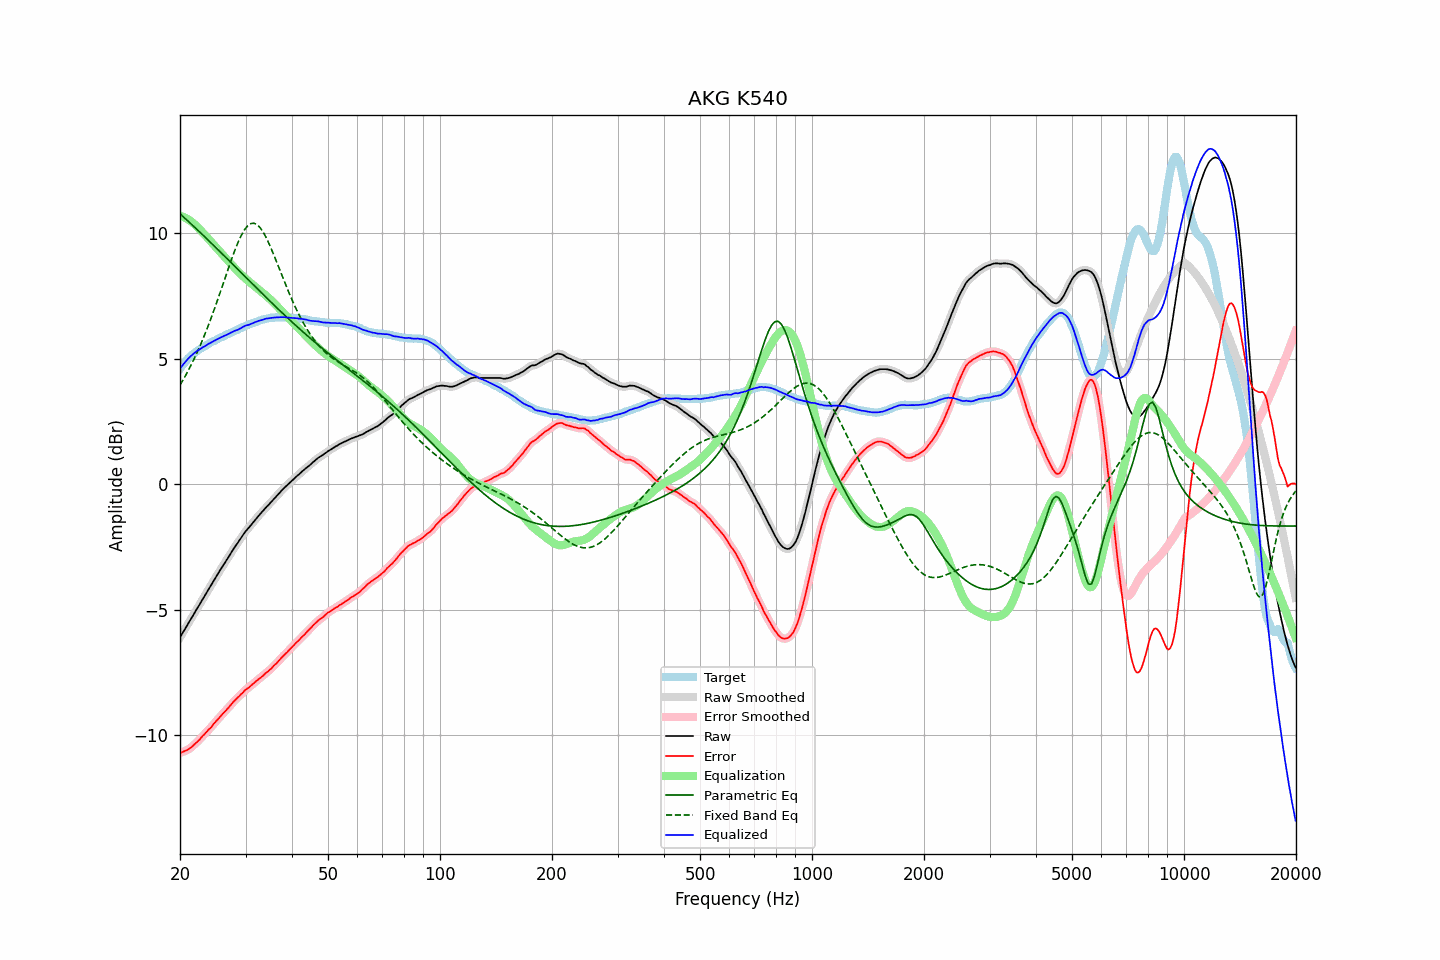

Data behind this chart, as committed beside it:
frequency, raw, error, smoothed, error_smoothed, equalization, parametric_eq, fixed_band_eq, equalized_raw, equalized_smoothed, target
20.00, -6.09, -10.69, -6.09, -10.69, 10.69, 10.77, 3.95, 4.60, 4.60, 4.60
20.20, -5.98, -10.67, -5.98, -10.67, 10.67, 10.71, 4.06, 4.69, 4.69, 4.69
20.40, -5.87, -10.64, -5.88, -10.65, 10.65, 10.66, 4.17, 4.78, 4.77, 4.77
20.61, -5.78, -10.61, -5.77, -10.62, 10.62, 10.60, 4.28, 4.85, 4.85, 4.84
20.81, -5.66, -10.59, -5.66, -10.59, 10.59, 10.54, 4.39, 4.93, 4.93, 4.93
21.02, -5.55, -10.56, -5.55, -10.56, 10.55, 10.48, 4.52, 5.00, 5.00, 5.01
21.23, -5.44, -10.51, -5.45, -10.52, 10.51, 10.42, 4.64, 5.07, 5.07, 5.07
21.44, -5.34, -10.47, -5.34, -10.47, 10.47, 10.36, 4.76, 5.12, 5.13, 5.13
21.66, -5.23, -10.42, -5.23, -10.41, 10.42, 10.30, 4.89, 5.18, 5.18, 5.18
21.87, -5.12, -10.35, -5.12, -10.36, 10.36, 10.24, 5.03, 5.24, 5.24, 5.23
22.09, -5.01, -10.29, -5.02, -10.30, 10.30, 10.18, 5.16, 5.29, 5.28, 5.28
22.31, -4.91, -10.24, -4.91, -10.24, 10.24, 10.12, 5.30, 5.32, 5.33, 5.33
22.54, -4.81, -10.18, -4.80, -10.17, 10.17, 10.06, 5.45, 5.36, 5.37, 5.37
22.76, -4.69, -10.10, -4.70, -10.10, 10.10, 10.00, 5.60, 5.41, 5.41, 5.41
22.99, -4.58, -10.02, -4.59, -10.03, 10.04, 9.94, 5.75, 5.45, 5.45, 5.44
23.22, -4.48, -9.96, -4.48, -9.96, 9.97, 9.88, 5.90, 5.48, 5.49, 5.48
23.45, -4.37, -9.89, -4.37, -9.89, 9.90, 9.82, 6.06, 5.53, 5.53, 5.52
23.69, -4.27, -9.83, -4.26, -9.83, 9.83, 9.76, 6.22, 5.56, 5.56, 5.56
23.92, -4.15, -9.75, -4.16, -9.76, 9.76, 9.70, 6.39, 5.60, 5.60, 5.60
24.16, -4.05, -9.70, -4.05, -9.69, 9.69, 9.63, 6.56, 5.63, 5.64, 5.65
24.40, -3.94, -9.62, -3.94, -9.62, 9.61, 9.57, 6.73, 5.67, 5.67, 5.68
24.65, -3.83, -9.54, -3.84, -9.54, 9.54, 9.51, 6.91, 5.71, 5.71, 5.70
24.89, -3.73, -9.46, -3.73, -9.46, 9.47, 9.45, 7.09, 5.74, 5.74, 5.73
25.14, -3.62, -9.39, -3.62, -9.39, 9.40, 9.38, 7.27, 5.77, 5.77, 5.77
25.39, -3.52, -9.32, -3.52, -9.32, 9.32, 9.32, 7.45, 5.80, 5.80, 5.80
25.65, -3.41, -9.25, -3.42, -9.25, 9.25, 9.26, 7.64, 5.84, 5.84, 5.84
25.91, -3.32, -9.18, -3.31, -9.18, 9.18, 9.20, 7.83, 5.87, 5.87, 5.86
26.16, -3.21, -9.10, -3.21, -9.11, 9.11, 9.13, 8.02, 5.90, 5.90, 5.89
26.43, -3.11, -9.05, -3.11, -9.04, 9.04, 9.07, 8.21, 5.92, 5.92, 5.93
26.69, -3.01, -8.97, -3.01, -8.97, 8.97, 9.01, 8.40, 5.95, 5.95, 5.96
26.96, -2.91, -8.91, -2.91, -8.90, 8.90, 8.94, 8.58, 5.98, 5.98, 5.99
27.23, -2.80, -8.83, -2.81, -8.83, 8.82, 8.88, 8.77, 6.02, 6.02, 6.02
27.50, -2.70, -8.75, -2.70, -8.75, 8.75, 8.81, 8.95, 6.05, 6.05, 6.05
27.77, -2.60, -8.67, -2.60, -8.68, 8.69, 8.75, 9.13, 6.08, 6.08, 6.07
28.05, -2.50, -8.61, -2.51, -8.61, 8.62, 8.69, 9.30, 6.11, 6.11, 6.11
28.33, -2.41, -8.54, -2.41, -8.55, 8.55, 8.62, 9.46, 6.13, 6.14, 6.13
28.62, -2.32, -8.49, -2.32, -8.48, 8.48, 8.56, 9.62, 6.16, 6.16, 6.16
28.90, -2.22, -8.42, -2.23, -8.42, 8.42, 8.50, 9.76, 6.19, 6.19, 6.20
29.19, -2.13, -8.35, -2.13, -8.36, 8.35, 8.43, 9.90, 6.22, 6.22, 6.22
29.48, -2.03, -8.30, -2.03, -8.29, 8.30, 8.37, 10.01, 6.26, 6.26, 6.27
29.78, -1.94, -8.23, -1.94, -8.23, 8.24, 8.30, 10.12, 6.29, 6.29, 6.28
30.08, -1.85, -8.17, -1.86, -8.17, 8.18, 8.24, 10.21, 6.33, 6.32, 6.31
30.38, -1.78, -8.12, -1.78, -8.12, 8.13, 8.18, 10.29, 6.34, 6.34, 6.34
30.68, -1.71, -8.08, -1.71, -8.08, 8.07, 8.11, 10.34, 6.36, 6.36, 6.37
30.99, -1.63, -8.02, -1.63, -8.03, 8.02, 8.05, 10.38, 6.38, 6.38, 6.39
31.30, -1.55, -7.97, -1.55, -7.97, 7.96, 7.99, 10.39, 6.41, 6.41, 6.41
31.61, -1.47, -7.91, -1.47, -7.91, 7.91, 7.92, 10.40, 6.44, 6.44, 6.44
31.93, -1.39, -7.86, -1.40, -7.86, 7.86, 7.86, 10.37, 6.47, 6.47, 6.46
32.24, -1.32, -7.80, -1.32, -7.80, 7.81, 7.79, 10.34, 6.49, 6.49, 6.48
32.57, -1.24, -7.75, -1.25, -7.75, 7.76, 7.73, 10.28, 6.51, 6.51, 6.51
32.89, -1.17, -7.70, -1.17, -7.71, 7.70, 7.67, 10.21, 6.53, 6.53, 6.53
33.22, -1.10, -7.65, -1.10, -7.65, 7.65, 7.61, 10.11, 6.55, 6.55, 6.55
33.55, -1.03, -7.60, -1.03, -7.60, 7.60, 7.54, 10.02, 6.56, 6.57, 6.57
33.89, -0.95, -7.53, -0.96, -7.54, 7.54, 7.48, 9.90, 6.59, 6.59, 6.58
34.23, -0.88, -7.48, -0.89, -7.48, 7.49, 7.42, 9.78, 6.60, 6.60, 6.60
34.57, -0.82, -7.43, -0.82, -7.43, 7.43, 7.35, 9.64, 6.61, 6.61, 6.61
34.92, -0.75, -7.37, -0.75, -7.38, 7.37, 7.29, 9.50, 6.62, 6.62, 6.62
35.27, -0.68, -7.32, -0.68, -7.31, 7.31, 7.23, 9.35, 6.63, 6.63, 6.64
35.62, -0.61, -7.24, -0.61, -7.25, 7.25, 7.17, 9.19, 6.64, 6.64, 6.63
35.97, -0.54, -7.18, -0.54, -7.19, 7.19, 7.11, 9.03, 6.64, 6.64, 6.64
... 635 more rows
